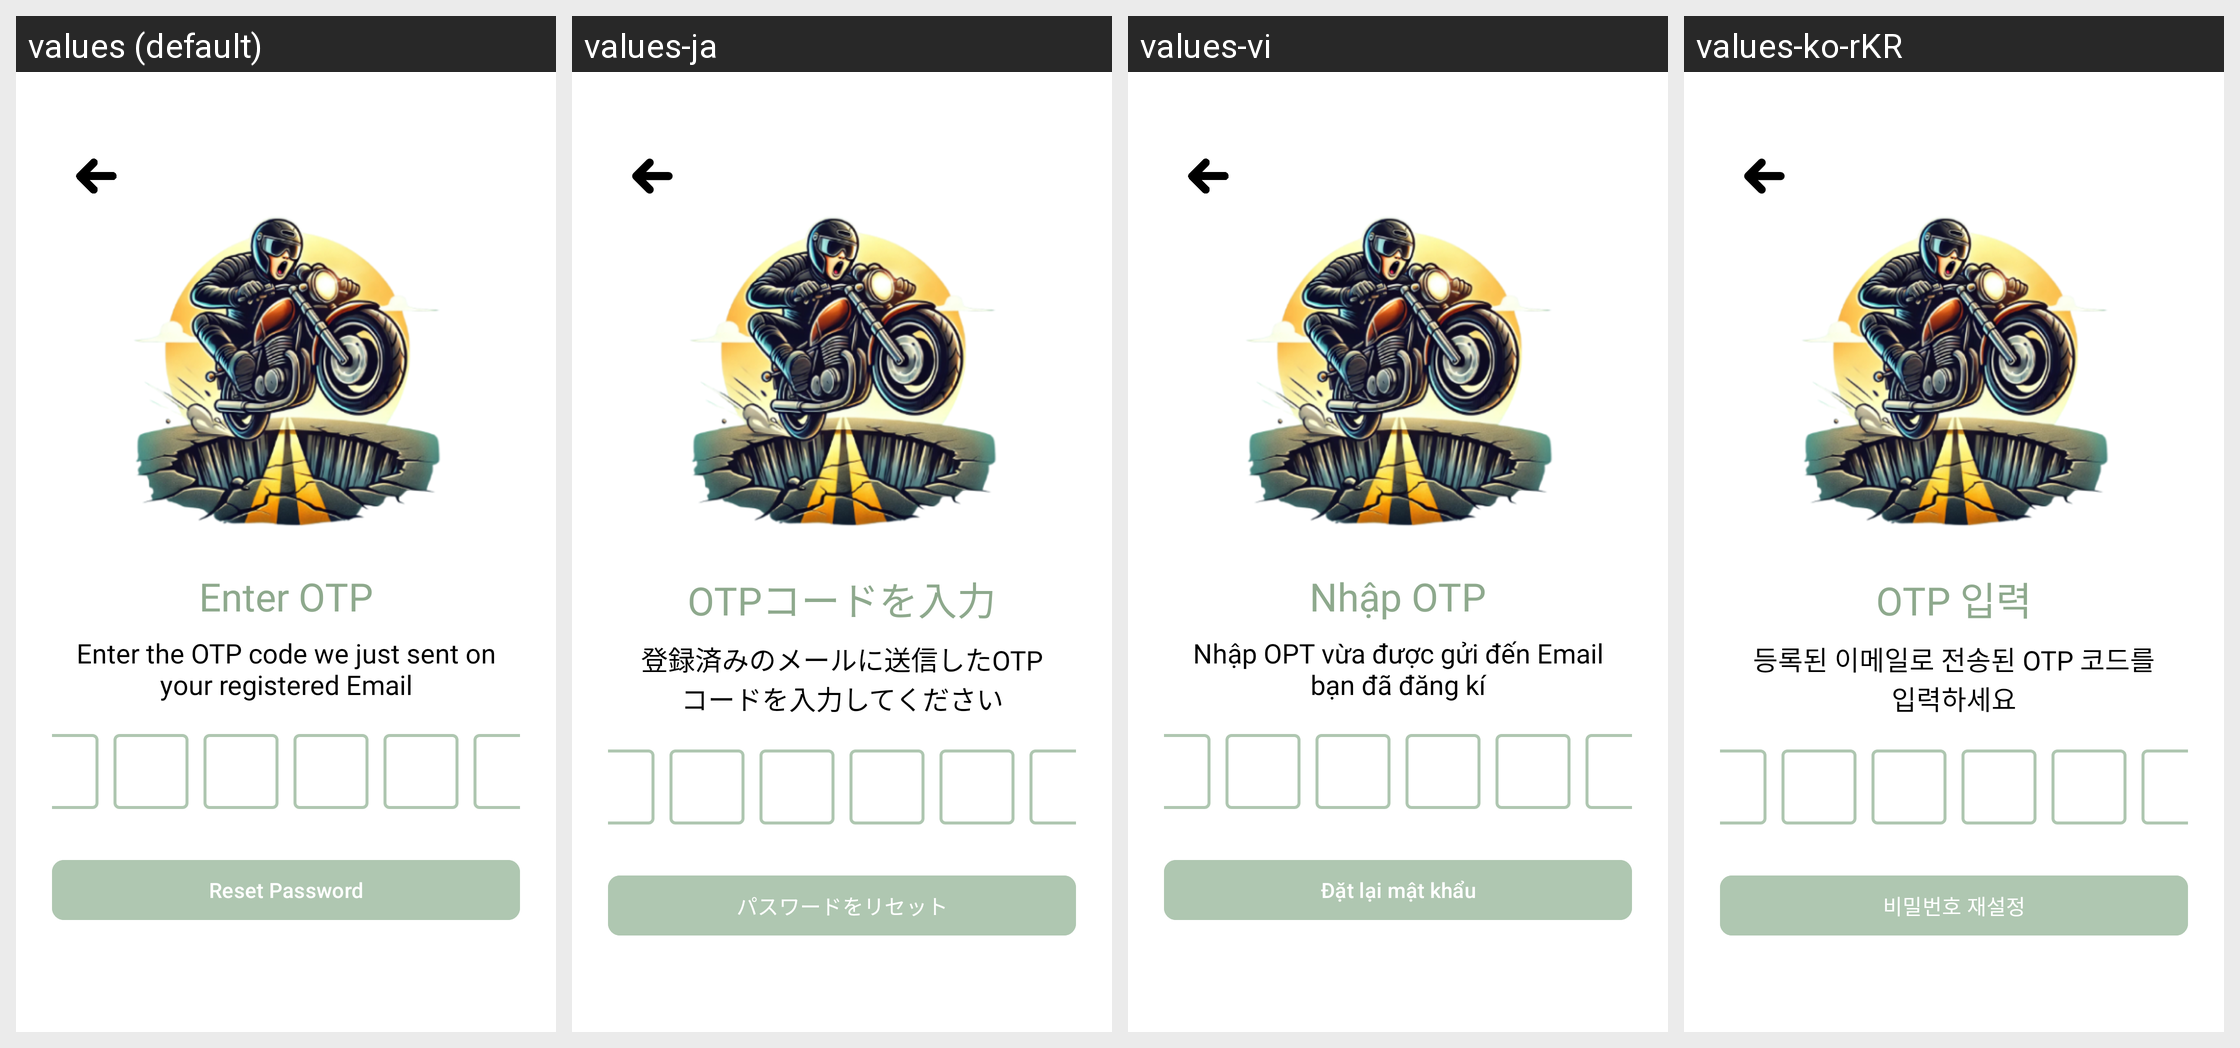

Locale-by-locale string values for the Android screen shown in this grid:
Android screen res/layout/activity_enterotp.xml rendered under 4 locales, left to right: values (default), values-ja, values-vi, values-ko-rKR. Device: Nexus 5 (rendered at 1080×1920; each locale shown at half size, 540×960, under a caption strip naming it); theme Theme.PotholePatrol.
Strings drawn on this screen, with the default value and each locale's value (text and hints the layout hard-codes, and strings that could not be matched under every locale, appear in the picture but are not listed):

enter_otp
  values: Enter OTP
  values-ja: OTPコードを入力
  values-vi: Nhập OTP
  values-ko-rKR: OTP 입력

enter_the_otp_code_we_just_sent_on_your_registered_email
  values: Enter the OTP code we just sent on your registered Email
  values-ja: 登録済みのメールに送信したOTPコードを入力してください
  values-vi: Nhập OPT vừa được gửi đến Email bạn đã đăng kí
  values-ko-rKR: 등록된 이메일로 전송된 OTP 코드를 입력하세요

reset_password2
  values: Reset Password
  values-ja: パスワードをリセット
  values-vi: Đặt lại mật khẩu
  values-ko-rKR: 비밀번호 재설정
